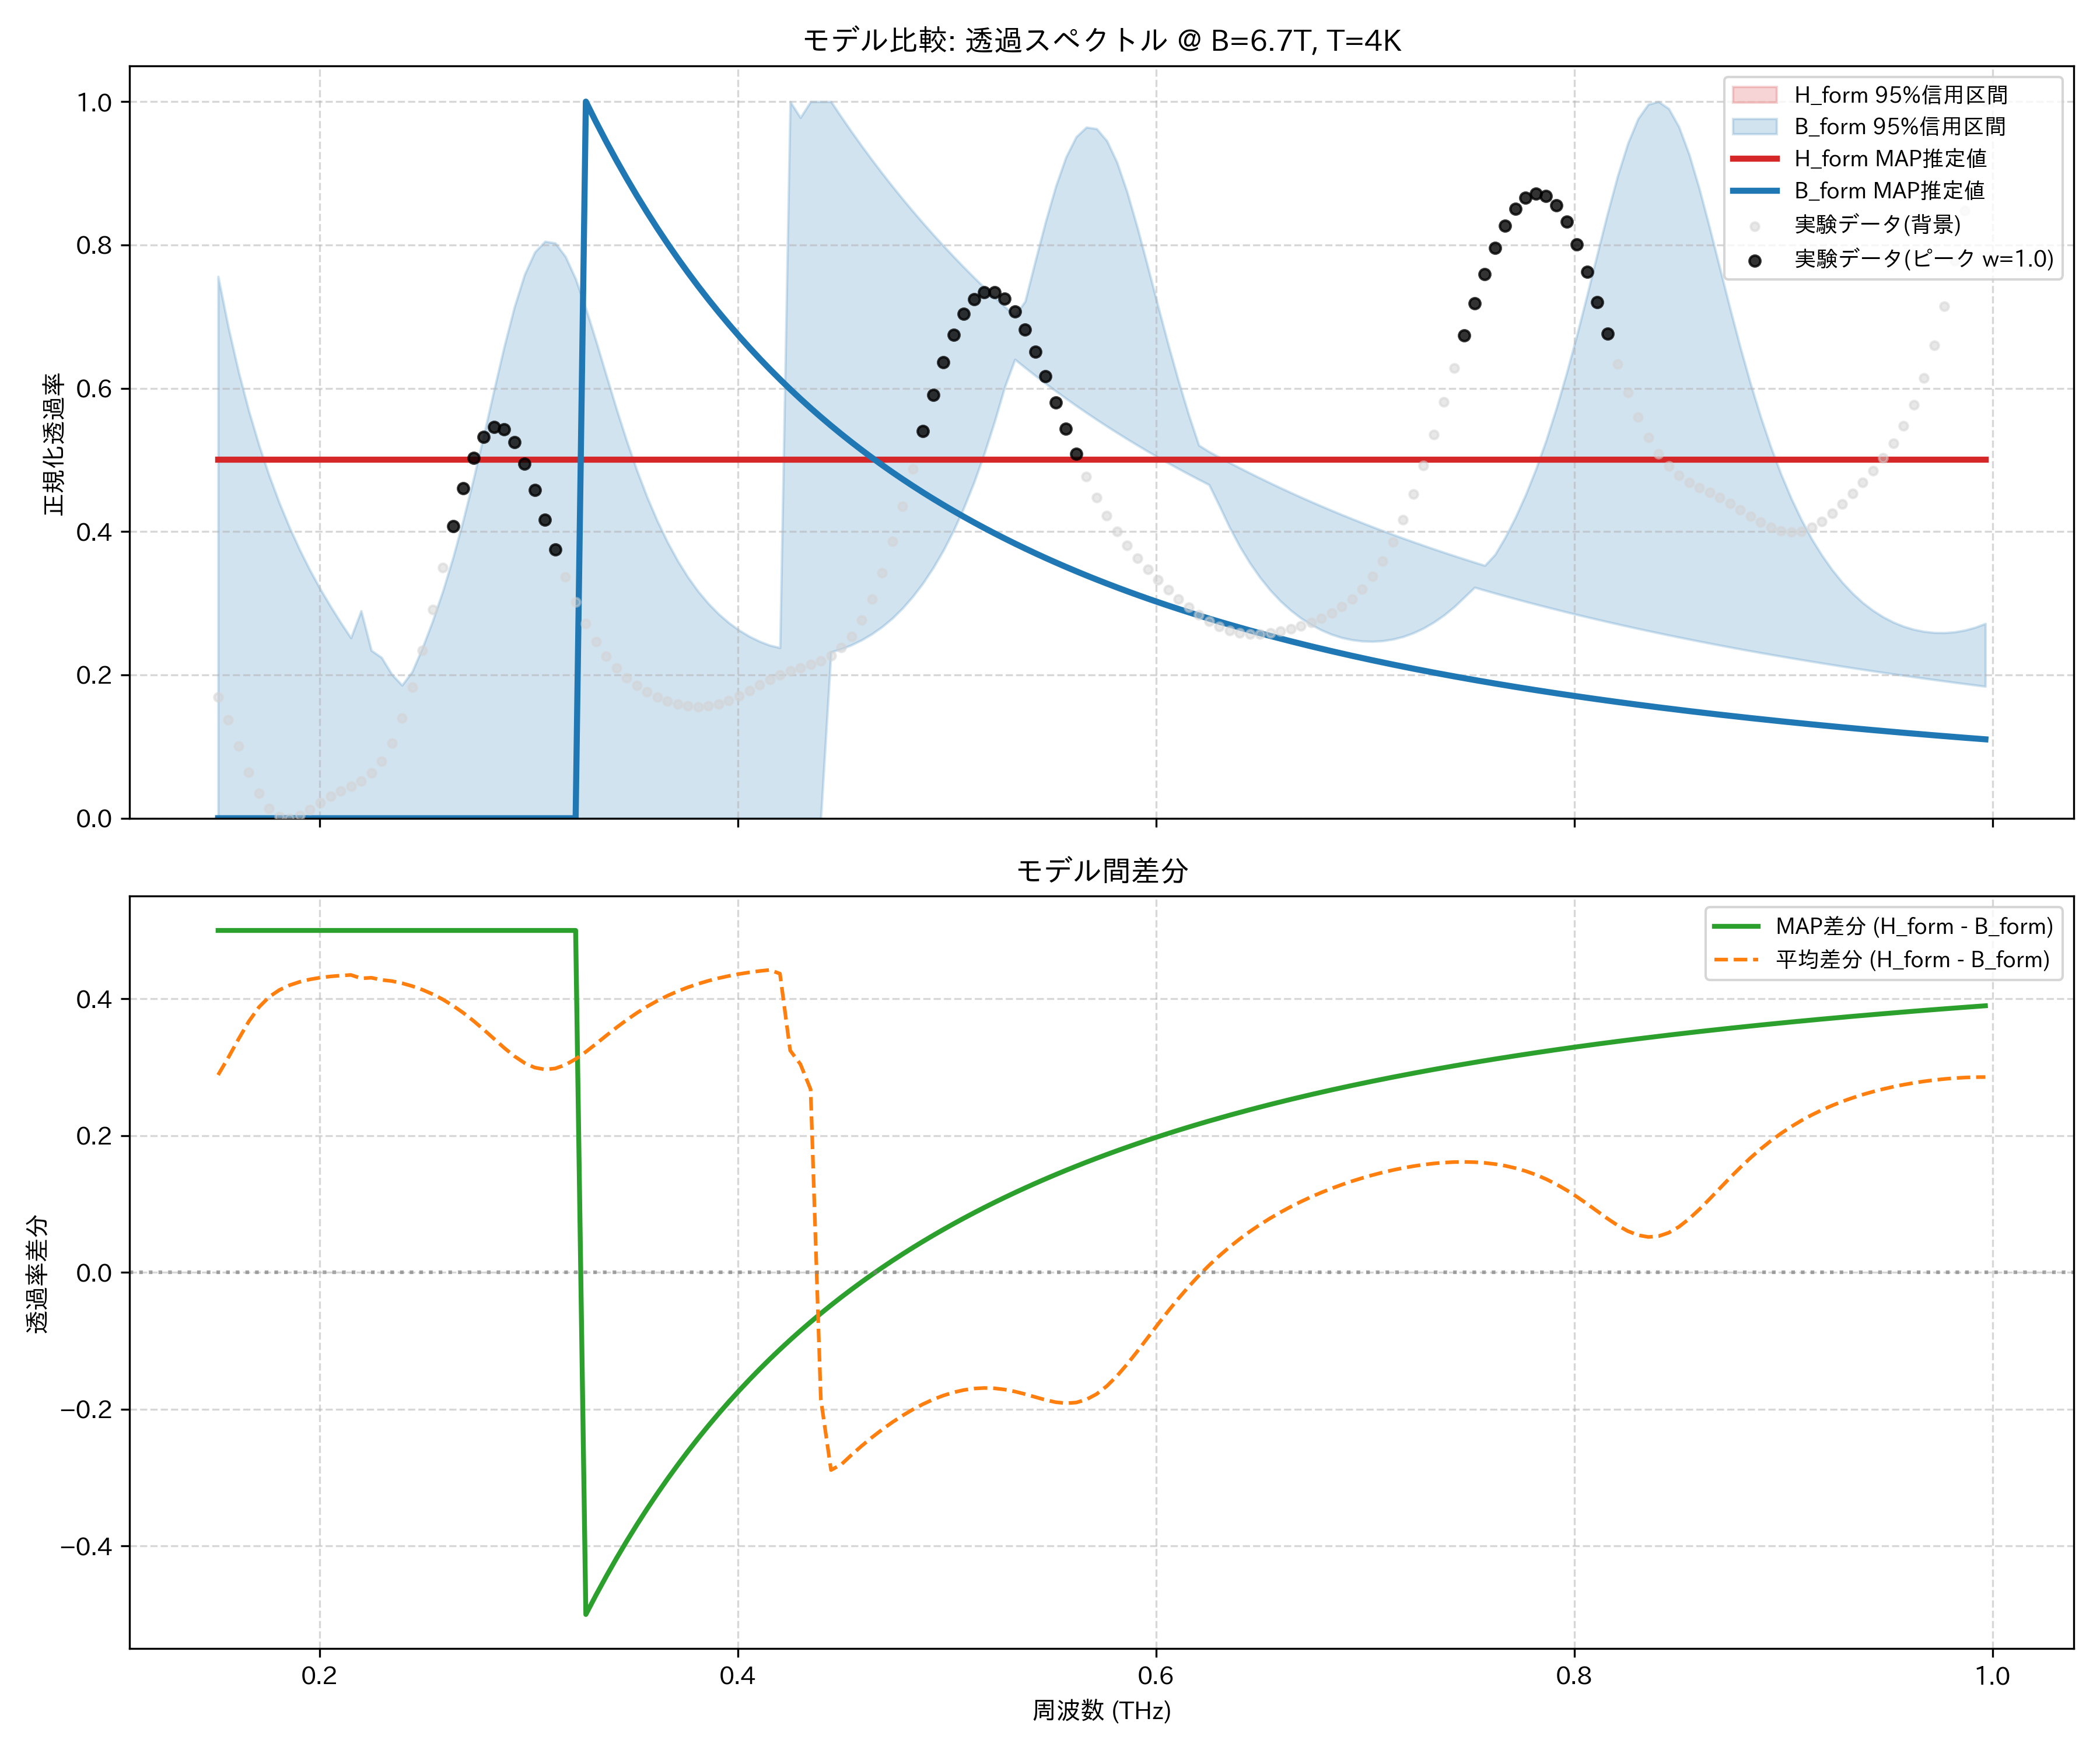

Data behind this chart, as committed beside it:
frequency_thz, H_form_mean, H_form_map, H_form_lower_95, H_form_upper_95, B_form_mean, B_form_map, B_form_lower_95, B_form_upper_95, observed_normalized
0.1514, 0.5, 0.5, 0.5, 0.5, 0.2113, 1.1246516773525947e-09, 1.3402257393554992e-09, 0.756, 0.1692
0.1563, 0.5, 0.5, 0.5, 0.5, 0.1858, 1.022551218079357e-09, 1.2369377079459641e-09, 0.6853, 0.1375
0.1612, 0.5, 0.5, 0.5, 0.5, 0.1588, 9.30618875277782e-10, 1.143195527767228e-09, 0.6231, 0.1003
0.1661, 0.5, 0.5, 0.5, 0.5, 0.1331, 8.476373774161053e-10, 1.057891215654081e-09, 0.5687, 0.06426
0.171, 0.5, 0.5, 0.5, 0.5, 0.1121, 7.725654049489806e-10, 9.800769538897641e-10, 0.5207, 0.03446
0.1759, 0.5, 0.5, 0.5, 0.5, 0.09714, 7.045073884472809e-10, 9.089363809615868e-10, 0.478, 0.01368
0.1808, 0.5, 0.5, 0.5, 0.5, 0.08704, 6.426886559835236e-10, 0.0, 0.4398, 0.002533
0.1856, 0.5, 0.5, 0.5, 0.5, 0.08007, 5.864347656584999e-10, 0.0, 0.4054, 0.0
0.1905, 0.5, 0.5, 0.5, 0.5, 0.07511, 5.35154186335522e-10, 7.28923524374944e-10, 0.3742, 0.004031
0.1954, 0.5, 0.5, 0.5, 0.5, 0.07153, 4.883237853206487e-10, 6.782456319637845e-10, 0.3458, 0.01208
0.2003, 0.5, 0.5, 0.5, 0.5, 0.06899, 4.4547685740405104e-10, 6.31485676458326e-10, 0.3199, 0.0216
0.2052, 0.5, 0.5, 0.5, 0.5, 0.06724, 4.0619366741906593e-10, 5.882735689835236e-10, 0.2958, 0.0306
0.2101, 0.5, 0.5, 0.5, 0.5, 0.066, 3.700946237788829e-10, 5.482809018291672e-10, 0.2731, 0.03814
0.2149, 0.5, 0.5, 0.5, 0.5, 0.06503, 3.3683617314045535e-10, 5.111947411969704e-10, 0.2517, 0.04467
0.2198, 0.5, 0.5, 0.5, 0.5, 0.07007, 3.0610924526320167e-10, 4.767766650138686e-10, 0.2894, 0.052
0.2247, 0.5, 0.5, 0.5, 0.5, 0.06915, 2.7763961363740624e-10, 4.44794933955951e-10, 0.2341, 0.06282
0.2296, 0.5, 0.5, 0.5, 0.5, 0.07228, 2.51189049217515e-10, 4.1504065167529256e-10, 0.2243, 0.07985
0.2345, 0.5, 0.5, 0.5, 0.5, 0.07398, 2.2655591304741345e-10, 3.8732634482893894e-10, 0.2009, 0.1051
0.2394, 0.5, 0.5, 0.5, 0.5, 0.07714, 2.0357407882233252e-10, 3.614834564948517e-10, 0.1856, 0.1396
0.2443, 0.5, 0.5, 0.5, 0.5, 0.08136, 1.821097703208669e-10, 3.3736017046553947e-10, 0.2046, 0.1831
0.2491, 0.5, 0.5, 0.5, 0.5, 0.08666, 1.6205673126127923e-10, 3.147515397513878e-10, 0.2378, 0.2342
0.254, 0.5, 0.5, 0.5, 0.5, 0.09314, 1.4333071298520063e-10, 2.935219208219791e-10, 0.2752, 0.2908
0.2589, 0.5, 0.5, 0.5, 0.5, 0.1009, 1.258643392214944e-10, 2.7365106216245376e-10, 0.3171, 0.3499
0.2638, 0.5, 0.5, 0.5, 0.5, 0.11, 1.0960305970309396e-10, 2.549607917554129e-10, 0.364, 0.4078
0.2687, 0.5, 0.5, 0.5, 0.5, 0.1204, 9.450241350121096e-11, 2.3742110556323943e-10, 0.4164, 0.4603
0.2736, 0.5, 0.5, 0.5, 0.5, 0.1322, 8.0526456126694e-11, 2.209675810356085e-10, 0.4735, 0.503
0.2785, 0.5, 0.5, 0.5, 0.5, 0.145, 6.764705973966808e-11, 2.055227600067769e-10, 0.5343, 0.5323
0.2833, 0.5, 0.5, 0.5, 0.5, 0.1584, 5.5843799290475045e-11, 1.9101606848690018e-10, 0.5969, 0.5457
0.2882, 0.5, 0.5, 0.5, 0.5, 0.1716, 4.510415675614519e-11, 1.7738313184484122e-10, 0.6579, 0.5427
0.2931, 0.5, 0.5, 0.5, 0.5, 0.1838, 3.542372644920423e-11, 1.6455693703460813e-10, 0.7133, 0.5248
0.298, 0.5, 0.5, 0.5, 0.5, 0.1938, 2.6805975975206824e-11, 1.5249010693665678e-10, 0.7587, 0.4951
0.3029, 0.5, 0.5, 0.5, 0.5, 0.2005, 1.926095049117607e-11, 1.4121978706136868e-10, 0.79, 0.4576
0.3078, 0.5, 0.5, 0.5, 0.5, 0.2032, 1.2802192110696806e-11, 1.3074394545574953e-10, 0.805, 0.4165
0.3127, 0.5, 0.5, 0.5, 0.5, 0.2018, 7.441251241378485e-12, 1.2106226344397745e-10, 0.8027, 0.3753
0.3175, 0.5, 0.5, 0.5, 0.5, 0.1964, 3.1797341388149237e-12, 1.1175418191420793e-10, 0.7838, 0.3364
0.3224, 0.5, 0.5, 0.5, 0.5, 0.188, 0.0, 1.0295270711153267e-10, 0.7526, 0.3016
0.3273, 0.5, 0.5, 0.5, 0.5, 0.1775, 1.0, 9.46555622683896e-11, 0.7114, 0.2716
0.3322, 0.5, 0.5, 0.5, 0.5, 0.1657, 0.9715, 8.683718391480315e-11, 0.6657, 0.2465
0.3371, 0.5, 0.5, 0.5, 0.5, 0.1537, 0.9441, 7.947468924847128e-11, 0.618, 0.226
0.342, 0.5, 0.5, 0.5, 0.5, 0.1419, 0.9179, 7.255097765176306e-11, 0.571, 0.2094
0.3468, 0.5, 0.5, 0.5, 0.5, 0.1308, 0.8927, 6.616449365395503e-11, 0.5264, 0.1961
0.3517, 0.5, 0.5, 0.5, 0.5, 0.1205, 0.8686, 6.014996226191164e-11, 0.4853, 0.1853
0.3566, 0.5, 0.5, 0.5, 0.5, 0.1112, 0.8454, 5.4487975004391074e-11, 0.4479, 0.1765
0.3615, 0.5, 0.5, 0.5, 0.5, 0.1028, 0.8232, 4.916047357310793e-11, 0.4146, 0.1693
0.3664, 0.5, 0.5, 0.5, 0.5, 0.0954, 0.8018, 4.415062338002988e-11, 0.385, 0.1636
0.3713, 0.5, 0.5, 0.5, 0.5, 0.08883, 0.7812, 3.944184110683733e-11, 0.3589, 0.1592
0.3762, 0.5, 0.5, 0.5, 0.5, 0.08305, 0.7614, 3.5017945642628387e-11, 0.3362, 0.1565
0.381, 0.5, 0.5, 0.5, 0.5, 0.078, 0.7423, 3.0867978076324286e-11, 0.3165, 0.1556
0.3859, 0.5, 0.5, 0.5, 0.5, 0.07359, 0.7239, 2.6978914663163993e-11, 0.2995, 0.1566
0.3908, 0.5, 0.5, 0.5, 0.5, 0.06977, 0.7062, 2.329683922246298e-11, 0.285, 0.1595
0.3957, 0.5, 0.5, 0.5, 0.5, 0.06648, 0.6892, 1.9778081327682506e-11, 0.2727, 0.1644
0.4006, 0.5, 0.5, 0.5, 0.5, 0.06367, 0.6727, 1.6445264358732245e-11, 0.2624, 0.1707
0.4055, 0.5, 0.5, 0.5, 0.5, 0.0613, 0.6569, 1.3320707686823448e-11, 0.2538, 0.1781
0.4104, 0.5, 0.5, 0.5, 0.5, 0.05933, 0.6415, 1.0376029088214695e-11, 0.2468, 0.1858
0.4152, 0.5, 0.5, 0.5, 0.5, 0.05773, 0.6267, 7.715178612118095e-12, 0.2414, 0.1932
0.4201, 0.5, 0.5, 0.5, 0.5, 0.06316, 0.6125, 0.0, 0.238, 0.1998
0.425, 0.5, 0.5, 0.5, 0.5, 0.1754, 0.5987, 1.7981456851675572e-12, 1.0, 0.2053
0.4299, 0.5, 0.5, 0.5, 0.5, 0.1955, 0.5853, 0.0, 0.9777, 0.21
0.4348, 0.5, 0.5, 0.5, 0.5, 0.2321, 0.5724, 0.0, 1.0, 0.2144
0.4397, 0.5, 0.5, 0.5, 0.5, 0.6851, 0.5599, 0.0, 1.0, 0.2196
... 114 more rows
